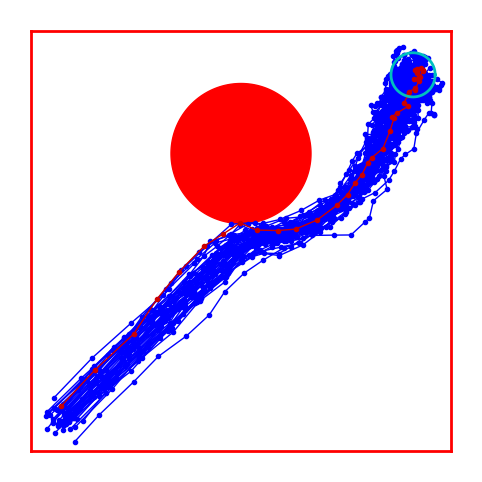

Here is the Python script that generated this plot:
import sys
import numpy as np
import matplotlib.pyplot as plt
from matplotlib.image import NonUniformImage
from matplotlib import cm


plt.rcParams['text.usetex'] = True

Nstate = 2
N  = 40
FS = 15

std = 0.01

Start  = [0,0]
Finish = [1,1]
gain   = 0.1
inertia = 0.5
NMC     = 1000


Time = [k for k in range(N)]

Finish = np.array(Finish).reshape(2,1)

C      = np.array([.5,.75]).reshape(2,1)
D      = 0.2

Angle  = np.linspace(0,2*np.pi,1000)

tau    = 20

Fgain  = 0.5


Vec    = np.zeros(2).reshape(2,1)
Vecsys = np.zeros(2).reshape(2,1)

spred = []
for n in range(0,NMC):
    s0 = np.random.normal([0,0],0.025).reshape(2,1)
    spred.append(s0)

for time in Time:
    for n in range(0,NMC):
        Vec  = inertia*Vec + (1-inertia)*(Finish - spred[n][:,-1].reshape(2,1))
        
        Vec2C = spred[n][:,-1].reshape(2,1) - C
        
        Dist = np.linalg.norm(Vec2C)

        if Dist - D > 0:
            F = np.exp( -tau*(Dist - D) )
        else:
            F =  1  - tau * (  Dist - D  )

        Vec += Fgain*F*Vec2C/Dist
        
        sps = spred[n][:,-1].reshape(2,1) + gain*Vec.reshape(2,1) + np.random.normal(0,std,2).reshape(2,1)#
        spred[n] = np.concatenate( (spred[n],sps), axis=1)
               

#Flag Trajectories
Safe      = []
Violation = []
for k, traj in enumerate(spred):
    Err = traj-C
    DistTraj = np.min(np.sqrt(Err[0,:]**2 + Err[1,:]**2)-D)
    if DistTraj < 0:
        Violation.append(traj)
    else:
        Safe.append(traj)

plt.close('all')

figID = plt.figure(1,figsize=(12,6))

ax1 = figID.add_subplot(111)
ax1.fill(D*np.cos(Angle)+C[0],D*np.sin(Angle)+C[1],color='r')


EndMass = {'x': [], 'y' : []}
for traj in Safe[0:51]:
    ax1.plot(traj[0,:],traj[1,:],color='b',linewidth=1,marker='.')
    EndMass['x'].append(traj[0,-1])
    EndMass['y'].append(traj[1,-1])
for traj in Violation[0:1]:
    ax1.plot(traj[0,:],traj[1,:],color=[.8,0,0],linewidth=1,marker='.')
    EndMass['x'].append(traj[0,-1])
    EndMass['y'].append(traj[1,-1])
    
#MakeBox(spred,'r')
BW = 1.1
LB = -0.1
ax1.plot([LB,LB],[LB,BW],color='r',linewidth=2)
ax1.plot([LB,BW],[BW,BW],color='r',linewidth=2)
ax1.plot([BW,BW],[BW,LB],color='r',linewidth=2)
ax1.plot([BW,LB],[LB,LB],color='r',linewidth=2)


EndD = np.max([np.std(EndMass['x']),np.std(EndMass['y'])])
ax1.plot(2*EndD*np.cos(Angle)+np.mean(EndMass['x']),2*EndD*np.sin(Angle)+np.mean(EndMass['y']),color='c',linewidth=2)
ax1.set_xticks([])
ax1.set_yticks([])
ax1.set_axis_off()
ax1.set_aspect('equal', 'box')

plt.show(block=False)

#figID.savefig('ProbabilisticModel.pdf', transparent=True, dpi='figure', format=None,metadata=None, bbox_inches='tight', pad_inches=0.1,facecolor='auto', edgecolor='auto', backend=None) #, bbox_inches='tight'
